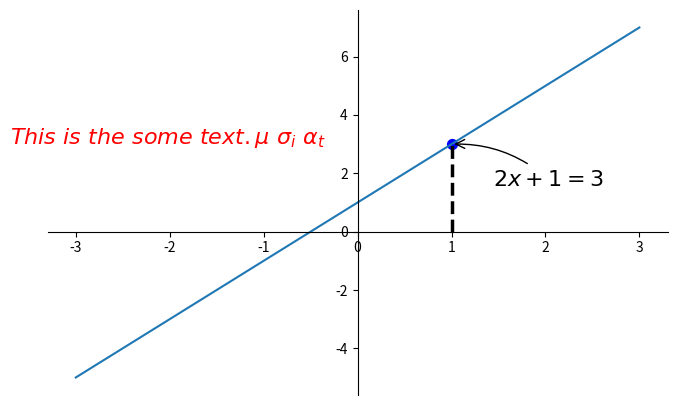

The script that saved this image:
# -*-coding:utf-8-*-

import matplotlib.pyplot as plt
import numpy as np

x = np.linspace(-3, 3, 50)
y = 2*x + 1

plt.figure(num=1, figsize=(8, 5))
plt.plot(x, y)
ax = plt.gca()
ax.spines['right'].set_color('none')  # 右边框
ax.spines['top'].set_color('none')  # 左边框
ax.xaxis.set_ticks_position('bottom')
ax.spines['bottom'].set_position(('data', 0))
ax.yaxis.set_ticks_position('left')
ax.spines['left'].set_position(('data', 0))

x0 = 1
y0 = 2 * x0 + 1
plt.plot([x0, x0], [0, y0], 'k--', linewidth=2.5)  # 前面两个都是x坐标，后面两个都是y坐标
# set dot styles
plt.scatter([x0, ], [y0, ], s=50, color='b')

# 添加注释, xycoords根据data位置来选位置，xytext和textcoords是对标注位置的描述和xy偏差值，arrowprops是箭头的一些设置
plt.annotate(r'$2x+1=%s$' % y0, xy=(x0, y0), xycoords='data', xytext=(+30, -30),
             textcoords='offset points', fontsize=16,
             arrowprops=dict(arrowstyle='->', connectionstyle="arc3, rad=.2"))
# 添加文字，-3.7和3是文字的起始位置， fontdict是字体格式
plt.text(-3.7, 3, r'$This\ is\ the\ some\ text. \mu\ \sigma_i\ \alpha_t$',
         fontdict={'size': 16, 'color': 'r'})
plt.show()



